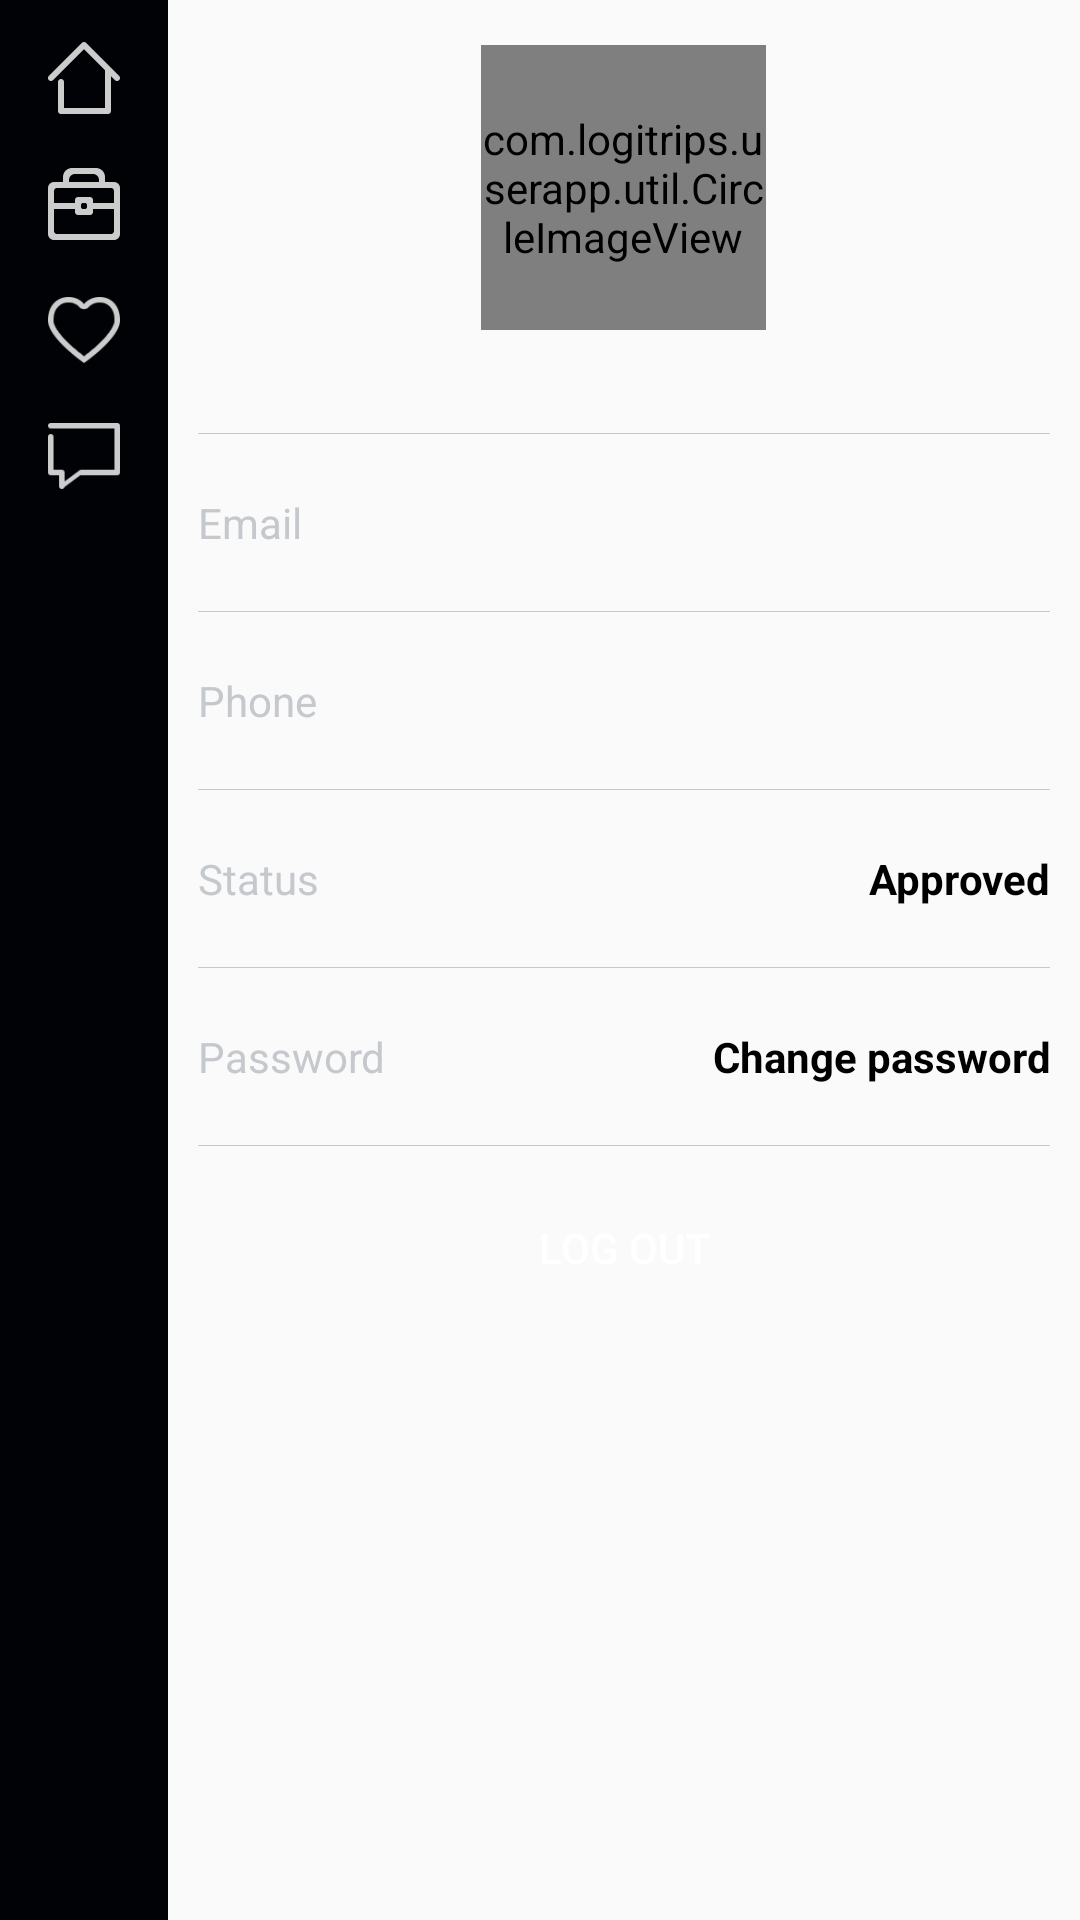

Reconstruct the res/layout file that produces this screen, plus the resources it refers to.
<!-- AndroidManifest.xml: application theme AppTheme -->
<!-- res/layout/fragment_account.xml -->
<?xml version="1.0" encoding="utf-8"?>
<LinearLayout xmlns:android="http://schemas.android.com/apk/res/android"
    xmlns:tools="http://schemas.android.com/tools"
    xmlns:app="http://schemas.android.com/apk/res-auto"
    android:layout_width="match_parent"
    android:layout_height="match_parent"
    android:orientation="horizontal"

    tools:context="com.logitrips.userapp.menu.AccountFragment">

    <RelativeLayout
        android:layout_width="@dimen/abc_action_bar_default_height_material"
        android:layout_height="match_parent"
        android:background="@color/menu_back"
        android:gravity="center_horizontal"
        android:orientation="vertical">
        <ImageView
            android:id="@+id/menu_home_btn"
            android:layout_width="wrap_content"
            android:layout_height="wrap_content"
            android:layout_alignParentTop="true"
            android:layout_centerHorizontal="true"
            android:paddingTop="10dp"
            android:src="@drawable/home_btn"
            />

        <ImageView
            android:id="@+id/menu_trip_btn"
            android:layout_below="@+id/menu_home_btn"
            android:layout_width="wrap_content"
            android:layout_height="wrap_content"
            android:layout_centerHorizontal="true"
            android:paddingTop="10dp"
            android:src="@drawable/my_trip_btn" />



        <ImageView
            android:id="@+id/menu_fav_btn"
            android:layout_width="wrap_content"
            android:layout_height="wrap_content"
            android:layout_below="@+id/menu_trip_btn"
            android:layout_centerHorizontal="true"
            android:paddingTop="10dp"
            android:src="@drawable/fav_btn" />

        <ImageView
            android:id="@+id/menu_message_btn"
            android:layout_width="wrap_content"
            android:layout_height="wrap_content"
            android:layout_below="@+id/menu_fav_btn"
            android:layout_centerHorizontal="true"
            android:paddingTop="10dp"
            android:src="@drawable/message_btn" />

        <ImageView
            android:id="@+id/menu_account_btn"
            android:layout_width="wrap_content"
            android:layout_height="wrap_content"
            android:visibility="gone"
            android:layout_alignParentBottom="true"
            android:layout_centerHorizontal="true"
            android:src="@drawable/account_btn" />
    </RelativeLayout>

    <LinearLayout
        android:layout_width="fill_parent"
        android:gravity="center_horizontal"
        android:layout_marginTop="15dp"
        android:orientation="vertical"
        android:layout_height="match_parent">
        <com.logitrips.userapp.util.CircleImageView
            android:id="@+id/account_pro_img"
            android:layout_width="95dp"

            android:src="@drawable/menu_account"
            android:layout_height="95dp"
            app:border_color="@android:color/transparent"
            app:border_width="0dp" />
        <TextView
            android:layout_width="wrap_content"
            android:layout_height="wrap_content"
            android:id="@+id/account_name"
            android:textStyle="bold"

            android:textColor="@android:color/black"
            android:textSize="18sp"/>
        <View
            android:layout_width="match_parent"
            android:layout_height="1px"
            android:layout_margin="10dp"
            android:background="@color/text_gray"/>
        <LinearLayout
            android:layout_width="match_parent"
            android:padding="10dp"
            android:layout_height="wrap_content"
            android:orientation="horizontal">
            <TextView
                android:layout_width="wrap_content"
                android:layout_height="wrap_content"
                android:textColor="@color/text_gray"
                android:text="@string/email_shrt"/>
            <TextView
                android:id="@+id/account_email"
                android:paddingLeft="10dp"
                android:gravity="right"
                android:textStyle="bold"
                android:textColor="@android:color/black"
                android:layout_width="fill_parent"
                android:layout_height="wrap_content"
             />
        </LinearLayout>
        <View
            android:layout_width="match_parent"
            android:layout_height="1px"
            android:layout_margin="10dp"
            android:background="@color/text_gray"/>
        <LinearLayout
            android:layout_width="match_parent"
            android:padding="10dp"
            android:layout_height="wrap_content"
            android:orientation="horizontal">
            <TextView
                android:layout_width="wrap_content"
                android:layout_height="wrap_content"
                android:textColor="@color/text_gray"
                android:text="@string/phone_cap"/>
            <TextView
                android:id="@+id/account_phone"
                android:paddingLeft="10dp"
                android:gravity="right"
                android:textStyle="bold"
                android:textColor="@android:color/black"
                android:layout_width="fill_parent"
                android:layout_height="wrap_content"
               />
        </LinearLayout>
        <View
            android:layout_width="match_parent"
            android:layout_height="1px"
            android:layout_margin="10dp"
            android:background="@color/text_gray"/>
        <LinearLayout
            android:layout_width="match_parent"
            android:padding="10dp"
            android:layout_height="wrap_content"
            android:orientation="horizontal">
            <TextView
                android:layout_width="wrap_content"
                android:layout_height="wrap_content"
                android:textColor="@color/text_gray"
                android:text="@string/status"/>
            <TextView
                android:id="@+id/account_status"
                android:paddingLeft="10dp"
                android:gravity="right"
                android:textStyle="bold"
                android:textColor="@android:color/black"
                android:layout_width="fill_parent"
                android:layout_height="wrap_content"
                android:text="@string/approved"/>
        </LinearLayout>
        <View
            android:layout_width="match_parent"
            android:layout_height="1px"
            android:layout_margin="10dp"
            android:background="@color/text_gray"/>
        <LinearLayout
            android:layout_width="match_parent"
            android:padding="10dp"
            android:layout_height="wrap_content"
            android:orientation="horizontal">
            <TextView
                android:layout_width="wrap_content"
                android:layout_height="wrap_content"
                android:textColor="@color/text_gray"
                android:text="@string/password_cap"/>
            <TextView
                android:id="@+id/account_change_password"
                android:paddingLeft="10dp"
                android:gravity="right"
                android:text="@string/change_pass"
                android:textStyle="bold"
                android:textColor="@android:color/black"
                android:layout_width="fill_parent"
                android:layout_height="wrap_content"
               />
        </LinearLayout>
        <View
            android:layout_width="match_parent"
            android:layout_height="1px"
            android:layout_margin="10dp"
            android:background="@color/text_gray"/>
        <Button
            android:id="@+id/account_log_out"
            android:layout_width="match_parent"
            android:layout_marginLeft="15dp"
            android:layout_marginRight="15dp"
            android:text="@string/log_out"
            android:textColor="@android:color/white"
            android:background="@drawable/oval_btn_grey"
            android:layout_height="wrap_content"
            />
    </LinearLayout>
</LinearLayout>
<!-- resources referenced by this layout -->
<resources>
  <color name="menu_back">#000206</color>
  <color name="text_gray">#c5c9cd</color>
  <!-- drawable account_btn (drawable) -->
  <?xml version="1.0" encoding="utf-8"?>
  <selector xmlns:android="http://schemas.android.com/apk/res/android">
      <item android:drawable="@drawable/menu_account_orange"
          android:state_pressed="true" />
      <item android:drawable="@drawable/menu_account_orange"
          android:state_focused="true" />
      <item android:drawable="@drawable/menu_account" />
  </selector>
  <!-- drawable fav_btn (drawable) -->
  <?xml version="1.0" encoding="utf-8"?>
  <selector xmlns:android="http://schemas.android.com/apk/res/android">
      <item android:drawable="@drawable/menu_favourite_orange"
          android:state_pressed="true" />
      <item android:drawable="@drawable/menu_favourite_orange"
          android:state_focused="true" />
      <item android:drawable="@drawable/menu_favourite" />
  </selector>
  <!-- drawable home_btn (drawable) -->
  <?xml version="1.0" encoding="utf-8"?>
  <selector xmlns:android="http://schemas.android.com/apk/res/android">
      <item android:drawable="@drawable/menu_home_orange"
          android:state_pressed="true" />
      <item android:drawable="@drawable/menu_home_orange"
          android:state_focused="true" />
      <item android:drawable="@drawable/menu_home" />
  </selector>
  <!-- drawable menu_account: png bitmap (drawable-hdpi, 731 bytes) -->
  <!-- drawable message_btn (drawable) -->
  <?xml version="1.0" encoding="utf-8"?>
  <selector xmlns:android="http://schemas.android.com/apk/res/android">
      <item android:drawable="@drawable/menu_message_orange"
          android:state_pressed="true" />
      <item android:drawable="@drawable/menu_message_orange"
          android:state_focused="true" />
      <item android:drawable="@drawable/menu_message" />
  </selector>
  <!-- drawable my_trip_btn (drawable) -->
  <?xml version="1.0" encoding="utf-8"?>
  <selector xmlns:android="http://schemas.android.com/apk/res/android">
      <item android:drawable="@drawable/menu_mytrips_orange"
          android:state_pressed="true" />
      <item android:drawable="@drawable/menu_mytrips_orange"
          android:state_focused="true" />
      <item android:drawable="@drawable/menu_mytrips" />
  </selector>
  <string name="approved">Approved</string>
  <string name="change_pass">Change password</string>
  <string name="email_shrt">Email</string>
  <string name="log_out">log out</string>
  <string name="password_cap">Password</string>
  <string name="phone_cap">Phone</string>
  <string name="status">Status</string>
  <style name="AppTheme" parent="Theme.AppCompat.Light.DarkActionBar">
          
      </style>
  <!-- drawable menu_account_orange: png bitmap (drawable-hdpi, 948 bytes) -->
  <!-- drawable menu_favourite_orange: png bitmap (drawable-hdpi, 1126 bytes) -->
  <!-- drawable menu_favourite: png bitmap (drawable-hdpi, 862 bytes) -->
  <!-- drawable menu_home_orange: png bitmap (drawable-hdpi, 372 bytes) -->
  <!-- drawable menu_home: png bitmap (drawable-hdpi, 317 bytes) -->
  <!-- drawable menu_message_orange: png bitmap (drawable-hdpi, 464 bytes) -->
  <!-- drawable menu_message: png bitmap (drawable-hdpi, 376 bytes) -->
  <!-- drawable menu_mytrips_orange: png bitmap (drawable-hdpi, 461 bytes) -->
  <!-- drawable menu_mytrips: png bitmap (drawable-hdpi, 366 bytes) -->
</resources>
